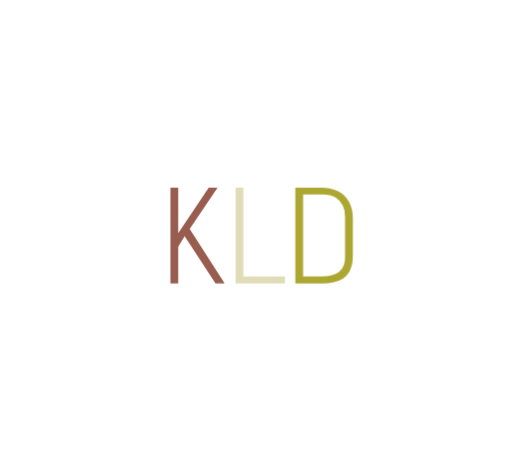
t = 0.00 s
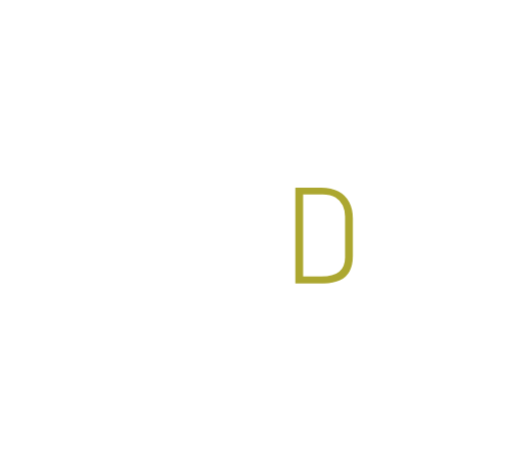
t = 0.44 s
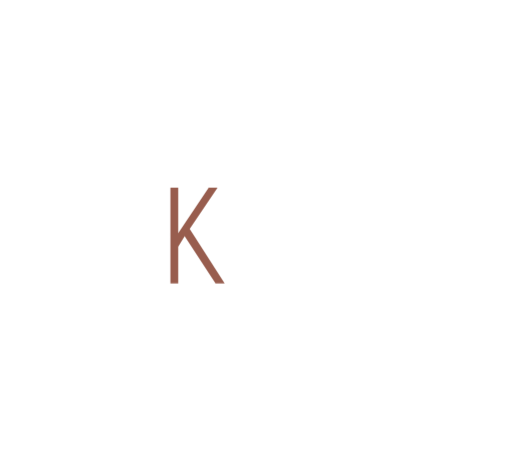
t = 0.56 s
t = 0.68 s: frame unchanged from t = 0.56 s, image omitted
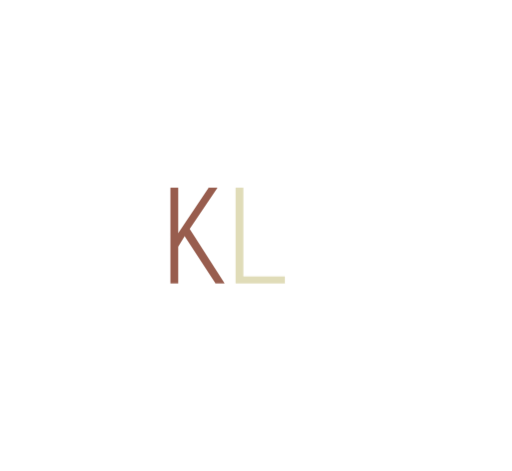
t = 0.94 s
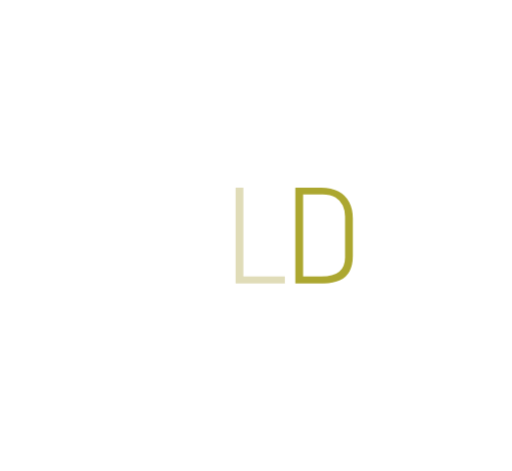
t = 1.19 s

The animated SVG that drew these frames (rendered in a browser with its animation timeline set to each time). Animation: 1 CSS @keyframes rule; one cycle of 1.44 s, repeats indefinitely.

<svg xmlns="http://www.w3.org/2000/svg" xmlns:xlink="http://www.w3.org/1999/xlink" viewBox="0 0 251 231" preserveAspectRatio="xMidYMid" style="display: block; shape-rendering: auto; background: rgb(255, 255, 255);" width="251" height="231"><style type="text/css">
  .ld-text text {
    text-anchor: middle;
    dominant-baseline: middle;
    font-size: 67px;
    opacity: 0;
    user-select: none;
    pointer-events: none;
  }
</style>
<g style="transform-origin:125.5px 115.5px;transform:scale(1)" class="ld-text">
<g transform="translate(125.5,115.5)">
  <g transform="scale(0.8375) translate(0,0)"><g class="path" style="opacity: 1; animation: 1s linear -0.44s infinite normal forwards running animate-265vauvdzwt; transform-box: view-box; transform-origin: -34.24px 0px;"><path d="M25.68 0L7.84 26.64L7.84 0L3.28 0L3.28 56L7.84 56L7.84 34.48L11.60 28.40L29.68 56L35.04 56L14.56 24.16L30.88 0L25.68 0" style="fill: rgb(152, 93, 78);" transform="translate(-53.400,-28.000)"></path></g><g class="path" style="opacity: 1; animation: 1s linear -0.22s infinite normal forwards running animate-265vauvdzwt; transform-box: view-box; transform-origin: 2.48px 0px;"><path d="M41.44 0L41.44 56L70.32 56L70.32 52L46 52L46 0L41.44 0" style="fill: rgb(224, 220, 184);" transform="translate(-53.400,-28.000)"></path></g><g class="path" style="opacity: 1; animation: 1s linear 0s infinite normal forwards running animate-265vauvdzwt; transform-box: view-box; transform-origin: 39.84px 0px;"><path d="M91.52 0L91.52 0L76.40 0L76.40 56L93.12 56Q98.80 56 102.56 54.20Q106.32 52.40 108.20 48.84Q110.08 45.28 110.08 40L110.08 40L110.08 18Q110.08 12.56 107.96 8.52Q105.84 4.48 101.72 2.24Q97.60 0 91.52 0 zM91.76 52L91.76 52L80.96 52L80.96 4L92.32 4Q97.04 4 99.92 5.76Q102.80 7.52 104.16 10.44Q105.52 13.36 105.52 16.80L105.52 16.80L105.52 40.80Q105.52 43.52 104.68 45.64Q103.84 47.76 102.12 49.16Q100.40 50.56 97.84 51.28Q95.28 52 91.76 52" style="fill: rgb(172, 167, 48);" transform="translate(-53.400,-28.000)"></path></g></g><text dy="0.35em" fill="#985d4e" font-family="Advent Pro" font-size="67">KLD</text>
</g>
</g><style type="text/css">@keyframes animate-265vauvdzwt { 0.00% {animation-timing-function: cubic-bezier(0.33,0.00,0.67,0.00);transform: translate(0.00px,0.00px) rotate(0.00deg) scale(1.00, 1.00) skew(0deg, 0.00deg) ;opacity: 1.00;}48.00% {transform: translate(0.00px,0.00px) rotate(0.00deg) ;opacity: 1.00;}50.00% {animation-timing-function: cubic-bezier(0.33,0.00,0.67,0.00);transform: translate(0.00px,0.00px) rotate(0.00deg) ;opacity: 0.00;}100.00% {animation-timing-function: cubic-bezier(0.33,0.00,0.67,0.00);transform: translate(0.00px,0.00px) rotate(0.00deg) ;opacity: 0.00;} }</style><!-- [ldio] generated by https://loading.io --></svg>